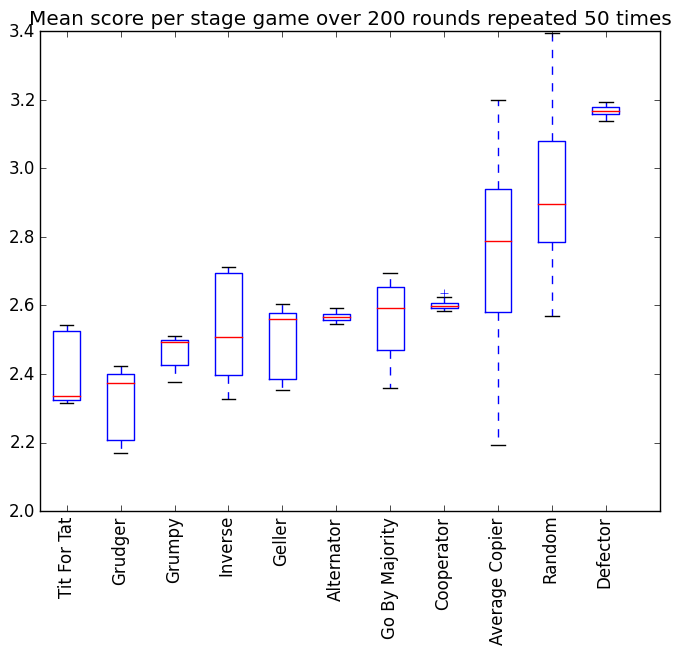

Values plotted in this chart, from the file beside it:
player, scores
Tit For Tat, [5022, 5054, 4643, 4654, 4646, 4649, 468…
Grudger, [4826, 4828, 4848, 4485, 4710, 4417, 444…
Grumpy, [4813, 4848, 5014, 4784, 5005, 5005, 499…
Inverse, [4694, 5395, 5425, 5095, 4977, 5075, 541…
Geller, [5168, 4756, 5124, 5155, 5211, 5159, 515…
Alternator, [5129, 5123, 5138, 5128, 5110, 5167, 511…
Go By Majority, [4879, 5292, 4919, 5246, 5157, 4720, 522…
Cooperator, [5212, 5182, 5194, 5197, 5188, 5200, 520…
Average Copier, [5617, 5970, 5579, 5610, 5656, 5161, 560…
Random, [6678, 5834, 5286, 6649, 5717, 6443, 559…
Defector, [6332, 6328, 6376, 6292, 6352, 6372, 632…
